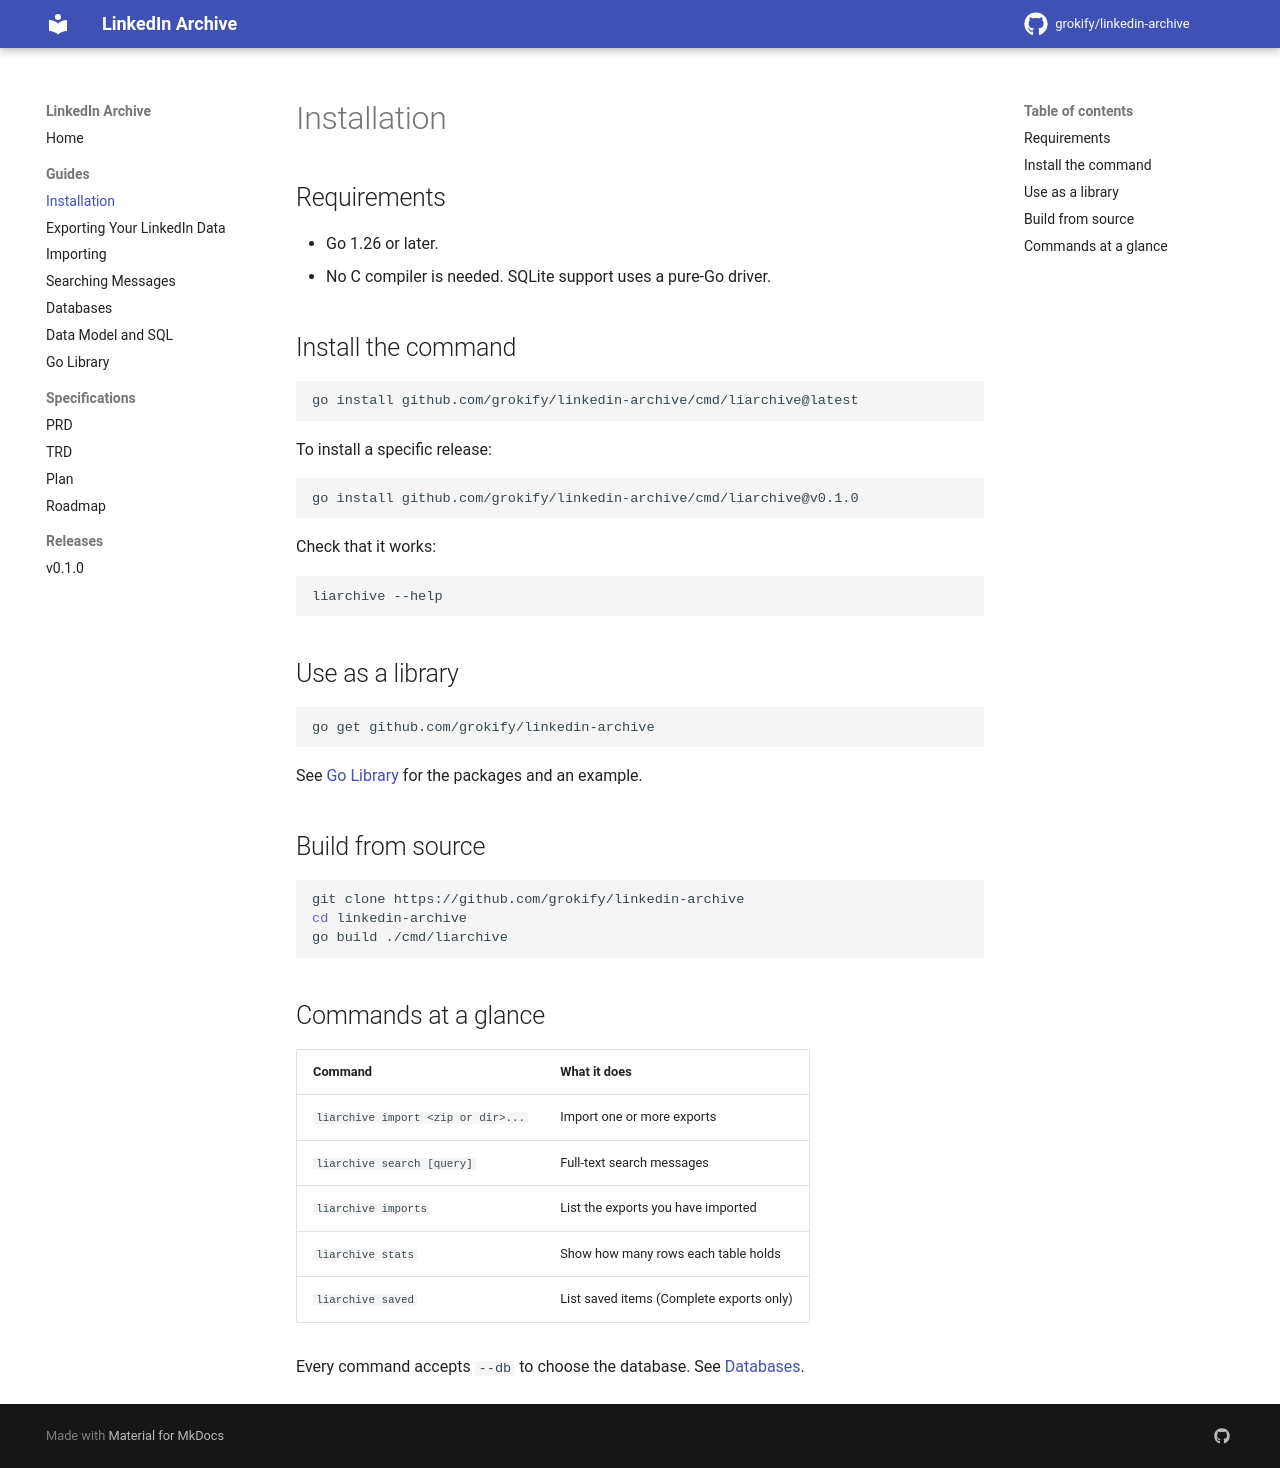

repository: grokify/linkedin-archive · page: guides/installation/index.html · generator: mkdocs

# Installation

## Requirements

- Go 1.26 or later.
- No C compiler is needed. SQLite support uses a pure-Go driver.

## Install the command

```bash
go install github.com/grokify/linkedin-archive/cmd/liarchive@latest
```

To install a specific release:

```bash
go install github.com/grokify/linkedin-archive/cmd/liarchive@v0.1.0
```

Check that it works:

```bash
liarchive --help
```

## Use as a library

```bash
go get github.com/grokify/linkedin-archive
```

See [Go Library](library.md) for the packages and an example.

## Build from source

```bash
git clone https://github.com/grokify/linkedin-archive
cd linkedin-archive
go build ./cmd/liarchive
```

## Commands at a glance

| Command | What it does |
|---------|--------------|
| `liarchive import <zip or dir>...` | Import one or more exports |
| `liarchive search [query]` | Full-text search messages |
| `liarchive imports` | List the exports you have imported |
| `liarchive stats` | Show how many rows each table holds |
| `liarchive saved` | List saved items (Complete exports only) |

Every command accepts `--db` to choose the database. See
[Databases](databases.md).
